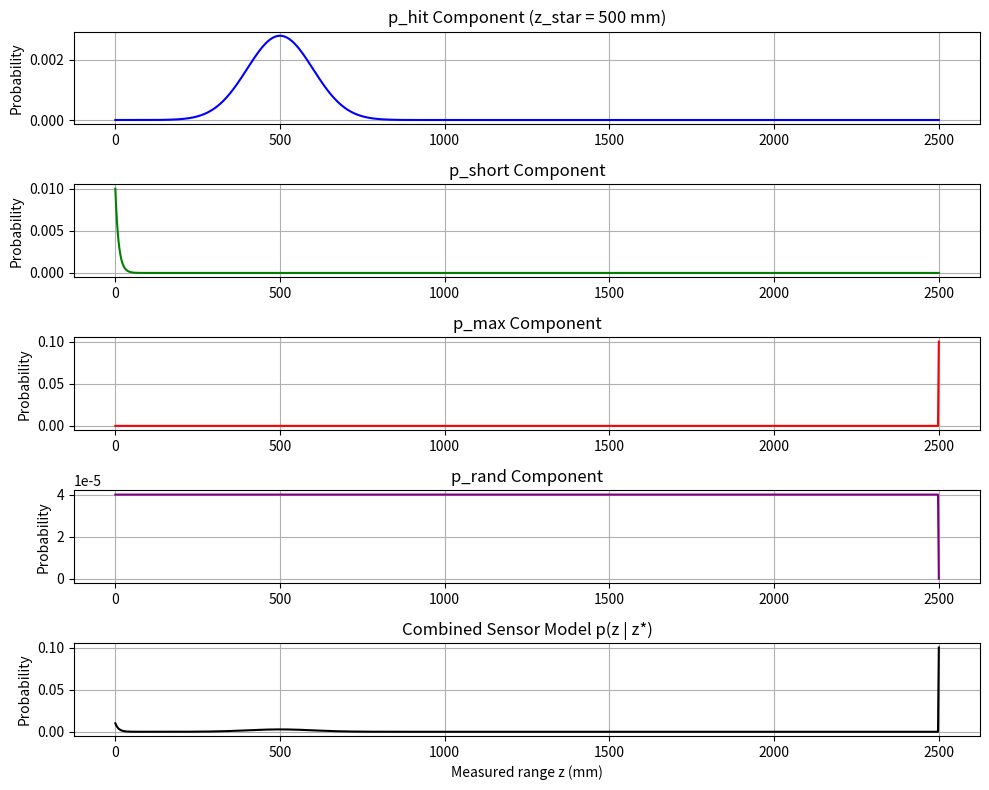
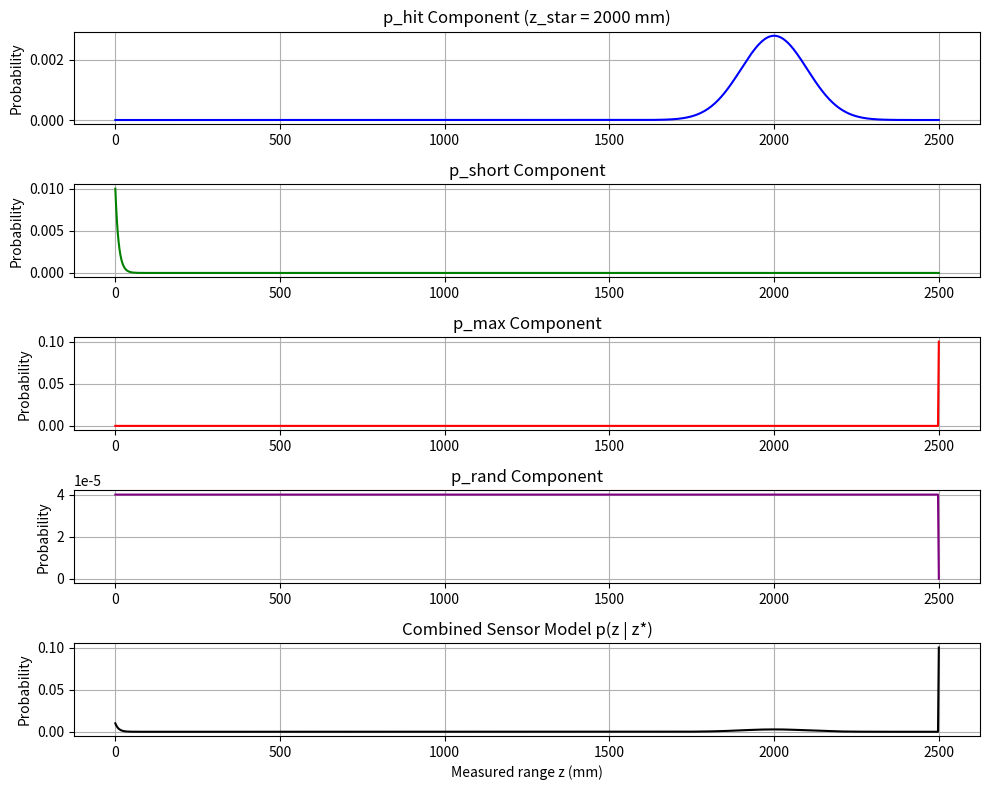
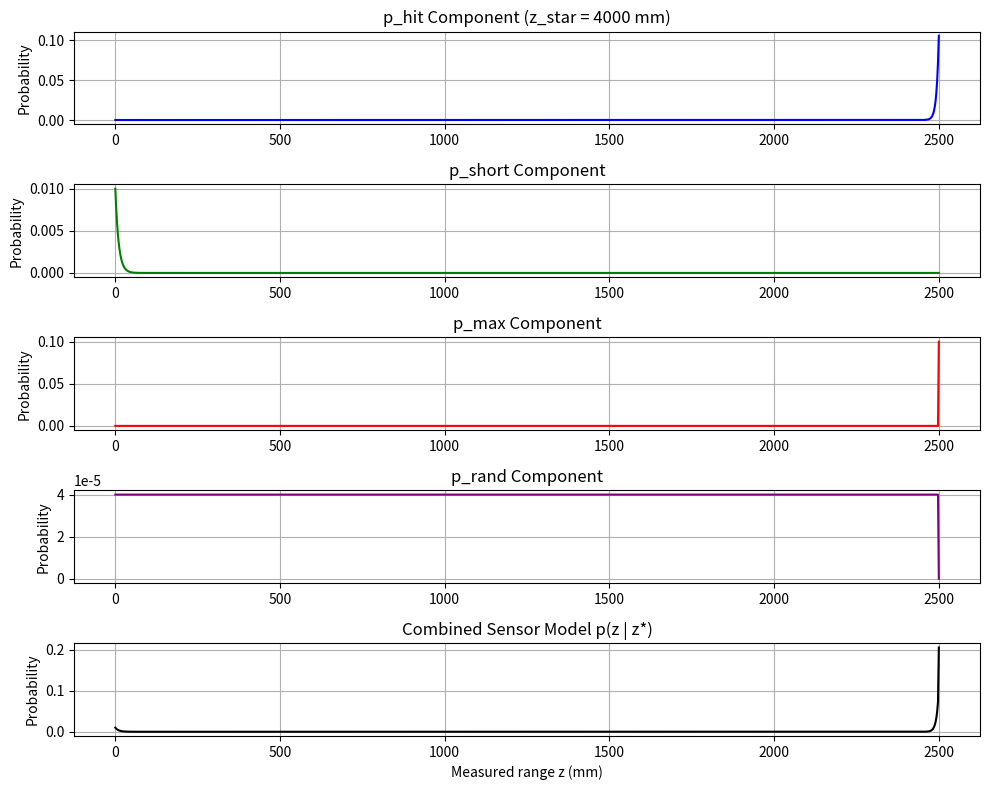

Reproduce these figures in Python, in order.
import numpy as np
import matplotlib.pyplot as plt
from scipy.stats import norm

def p_hit(z, z_star, sigma_hit, z_max):
    if 0 <= z <= z_max:
        eta = 1 / (norm.cdf(z_max, loc=z_star, scale=sigma_hit) - norm.cdf(0, loc=z_star, scale=sigma_hit))
        return eta * norm.pdf(z, loc=z_star, scale=sigma_hit)
    else:
        return 0.0

def p_short(z, z_star, lambda_short):
    if 0 <= z <= z_star:
        eta = 1 / (1 - np.exp(-lambda_short * z_star))
        return eta * lambda_short * np.exp(-lambda_short * z)
    else:
        return 0.0

def p_max(z, z_max):
    if z >= z_max - 1.0:  # Small threshold for numerical stability
        return 1.0
    else:
        return 0.0

def p_rand(z, z_max):
    if 0 <= z < z_max:
        return 1.0 / z_max
    else:
        return 0.0

def test_sensor_model_distribution_separate_plots():
    # Sensor model parameters
    w_hit = 0.7
    w_short = 0.1
    w_max = 0.1
    w_rand = 0.1

    sigma_hit = 100.0      # Standard deviation for p_hit
    lambda_short = 0.1    # Parameter for p_short
    z_max_range = 2500     # Max range of the sensor in mm

    # Expected measurement z_star
    z_star_values = [500, 2000, 4000]  # Test different expected measurements

    for z_star in z_star_values:
        # Generate range of z values
        z_values = np.linspace(0, z_max_range, 1000)

        # Compute p(z | z_star) for each z
        p_hit_values = np.array([p_hit(z, z_star, sigma_hit, z_max_range) for z in z_values])
        p_short_values = np.array([p_short(z, z_star, lambda_short) for z in z_values])
        p_max_values = np.array([p_max(z, z_max_range) for z in z_values])
        p_rand_values = np.array([p_rand(z, z_max_range) for z in z_values])

        # Apply weights
        p_hit_values *= w_hit
        p_short_values *= w_short
        p_max_values *= w_max
        p_rand_values *= w_rand

        # Combined probability
        p_values = p_hit_values + p_short_values + p_max_values + p_rand_values

        # Create separate plots for each component
        plt.figure(figsize=(10, 8))

        # p_hit
        plt.subplot(5, 1, 1)
        plt.plot(z_values, p_hit_values, color='blue')
        plt.title(f'p_hit Component (z_star = {z_star} mm)')
        plt.ylabel('Probability')
        plt.grid(True)

        # p_short
        plt.subplot(5, 1, 2)
        plt.plot(z_values, p_short_values, color='green')
        plt.title('p_short Component')
        plt.ylabel('Probability')
        plt.grid(True)

        # p_max
        plt.subplot(5, 1, 3)
        plt.plot(z_values, p_max_values, color='red')
        plt.title('p_max Component')
        plt.ylabel('Probability')
        plt.grid(True)

        # p_rand
        plt.subplot(5, 1, 4)
        plt.plot(z_values, p_rand_values, color='purple')
        plt.title('p_rand Component')
        plt.ylabel('Probability')
        plt.grid(True)

        # Combined p(z | z*)
        plt.subplot(5, 1, 5)
        plt.plot(z_values, p_values, color='black')
        plt.title('Combined Sensor Model p(z | z*)')
        plt.xlabel('Measured range z (mm)')
        plt.ylabel('Probability')
        plt.grid(True)

        plt.tight_layout()
        plt.show()

if __name__ == "__main__":
    test_sensor_model_distribution_separate_plots()
